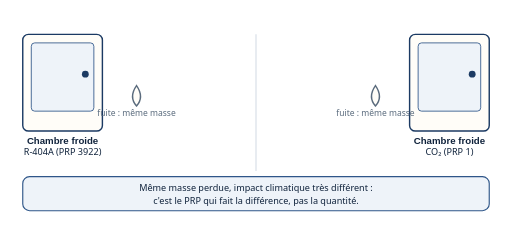
t = 0.00 s
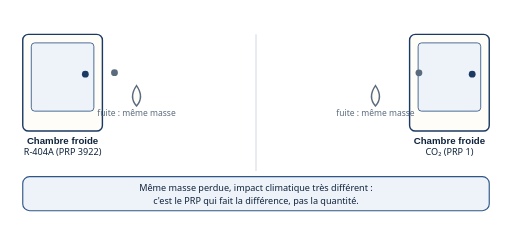
t = 1.68 s
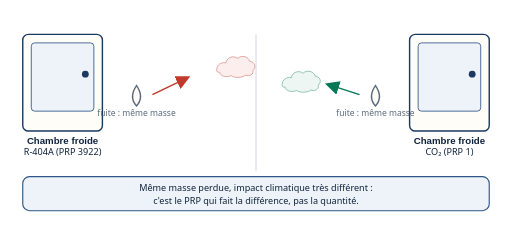
t = 3.36 s
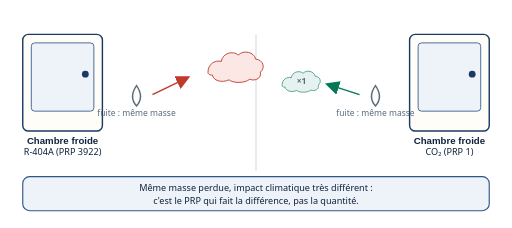
t = 4.80 s
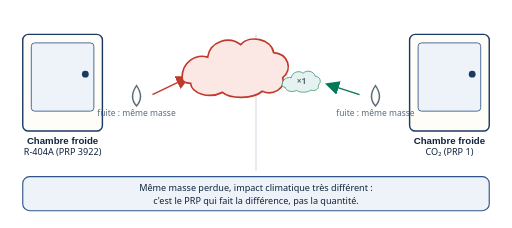
t = 6.96 s
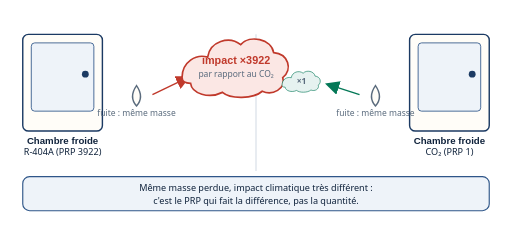
t = 7.80 s

The animated SVG that drew these frames (rendered in a browser with its animation timeline set to each time). Animation: 11 SMIL elements (animate=8,animateMotion=2,animateTransform=1); frames cover the first 7.80 s, repeats indefinitely.

<svg xmlns="http://www.w3.org/2000/svg" viewBox="0 0 900 400" role="img"
     aria-labelledby="t-cf" aria-describedby="d-cf" font-family="Calibri, 'Segoe UI', sans-serif">
  <title id="t-cf">Cas métier : une chambre froide qui fuit, au R-404A puis au CO2</title>
  <desc id="d-cf">Deux chambres froides identiques. Chacune perd une goutte de fluide de taille
    identique, représentant la même masse perdue. À gauche, la chambre au R-404A : la goutte est
    reliée à un grand nuage rouge marqué « impact ×3922 par rapport au CO2 ». À droite, la
    chambre au CO2 : la goutte, de même taille, est reliée à un petit nuage vert marqué « ×1,
    la référence ». En bas, une bande résume : même masse perdue, impact climatique très
    différent — c'est le PRP qui fait la différence, pas la quantité. L'animation fait partir
    les deux nuages à la même taille, puis le nuage du R-404A gonfle 3922 fois plus ; l'image
    fixe montre déjà le résultat final.</desc>
  <style>
    .ttl { font-family:'Trebuchet MS',Calibri,sans-serif; font-weight:bold; font-size:17px; fill:#10233c; }
    .lbl { font-size:16px; fill:#10233c; }
    .cap { font-size:15px; fill:#5a6b7d; }
    .val { font-family:'Trebuchet MS',Calibri,sans-serif; font-weight:bold; font-size:19px; }
  </style>

  <defs>
    <path id="nuage" d="M -95 20 C -95 -8 -70 -22 -50 -16 C -46 -44 -12 -54 8 -38 C 24 -56 62 -48 66 -24 C 92 -22 100 6 82 20 C 88 40 64 52 46 44 C 30 58 -10 58 -24 46 C -48 58 -78 48 -80 30 C -92 30 -95 26 -95 20 Z"/>
    <marker id="fr1" markerWidth="10" markerHeight="10" refX="8" refY="5" orient="auto">
      <path d="M0,0 L10,5 L0,10 Z" fill="#c0392b"/>
    </marker>
    <marker id="fv1" markerWidth="10" markerHeight="10" refX="8" refY="5" orient="auto">
      <path d="M0,0 L10,5 L0,10 Z" fill="#047857"/>
    </marker>
  </defs>

  <!-- séparation (dessinée sous les nuages : le grand nuage a le droit de déborder) -->
  <line x1="450" y1="60" x2="450" y2="300" stroke="#d6dee7" stroke-width="2"/>

  <!-- chambre R-404A -->
  <rect x="40" y="60" width="140" height="170" rx="10" fill="#fffdf8" stroke="#1b3a63" stroke-width="2.5"/>
  <rect x="55" y="75" width="110" height="120" rx="6" fill="#eef3f9" stroke="#2f5689" stroke-width="1.5"/>
  <circle cx="150" cy="130" r="6" fill="#1b3a63"/>
  <text class="ttl" x="110" y="252" text-anchor="middle">Chambre froide</text>
  <text class="lbl" x="110" y="272" text-anchor="middle">R-404A (PRP 3922)</text>

  <!-- goutte identique gauche -->
  <path d="M240,150 q14,20 0,36 q-14,-16 0,-36 Z" fill="#fffdf8" stroke="#5a6b7d" stroke-width="2.5"/>
  <text class="cap" x="240" y="204" text-anchor="middle">fuite : même masse</text>
  <g>
    <line x1="268" y1="166" x2="330" y2="136" stroke="#c0392b" stroke-width="2.5" marker-end="url(#fr1)"/>
    <animate attributeName="opacity" values="0;0;1;1" keyTimes="0;0.20;0.27;1" dur="12s" repeatCount="indefinite"/>
  </g>
  <!-- goutte mobile gauche (décor animé : invisible à l'arrêt) -->
  <circle r="6" fill="#5a6b7d" opacity="0">
    <animateMotion path="M150,130 C176,118 214,124 238,150" keyPoints="0;0;1;1" keyTimes="0;0.08;0.19;1" calcMode="linear" dur="12s" repeatCount="indefinite"/>
    <animate attributeName="opacity" values="0;0;1;1;0;0" keyTimes="0;0.08;0.10;0.17;0.20;1" dur="12s" repeatCount="indefinite"/>
  </circle>

  <!-- grand nuage rouge : part de la taille du nuage vert, puis gonfle ×3922 -->
  <g transform="translate(415,116)">
    <g>
      <use href="#nuage" fill="#fbe7e4" stroke="#c0392b" stroke-width="3" vector-effect="non-scaling-stroke"/>
      <animateTransform attributeName="transform" type="scale" additive="replace"
        values="0.36;0.36;0.36;1;1" keyTimes="0;0.28;0.34;0.58;1" dur="12s" repeatCount="indefinite"/>
      <animate attributeName="opacity" values="0;0;1;1" keyTimes="0;0.24;0.30;1" dur="12s" repeatCount="indefinite"/>
    </g>
  </g>
  <g>
    <text class="val" x="415" y="112" text-anchor="middle" fill="#c0392b">impact ×3922</text>
    <text class="cap" x="415" y="135" text-anchor="middle">par rapport au CO₂</text>
    <animate attributeName="opacity" values="0;0;1;1" keyTimes="0;0.58;0.65;1" dur="12s" repeatCount="indefinite"/>
  </g>

  <!-- chambre CO2 -->
  <rect x="720" y="60" width="140" height="170" rx="10" fill="#fffdf8" stroke="#1b3a63" stroke-width="2.5"/>
  <rect x="735" y="75" width="110" height="120" rx="6" fill="#eef3f9" stroke="#2f5689" stroke-width="1.5"/>
  <circle cx="830" cy="130" r="6" fill="#1b3a63"/>
  <text class="ttl" x="790" y="252" text-anchor="middle">Chambre froide</text>
  <text class="lbl" x="790" y="272" text-anchor="middle">CO₂ (PRP 1)</text>

  <!-- goutte identique droite -->
  <path d="M660,150 q14,20 0,36 q-14,-16 0,-36 Z" fill="#fffdf8" stroke="#5a6b7d" stroke-width="2.5"/>
  <text class="cap" x="660" y="204" text-anchor="middle">fuite : même masse</text>
  <g>
    <line x1="632" y1="166" x2="576" y2="148" stroke="#047857" stroke-width="2.5" marker-end="url(#fv1)"/>
    <animate attributeName="opacity" values="0;0;1;1" keyTimes="0;0.20;0.27;1" dur="12s" repeatCount="indefinite"/>
  </g>
  <!-- goutte mobile droite (décor animé : invisible à l'arrêt) -->
  <circle r="6" fill="#5a6b7d" opacity="0">
    <animateMotion path="M830,130 C804,118 690,126 662,150" keyPoints="0;0;1;1" keyTimes="0;0.08;0.19;1" calcMode="linear" dur="12s" repeatCount="indefinite"/>
    <animate attributeName="opacity" values="0;0;1;1;0;0" keyTimes="0;0.08;0.10;0.17;0.20;1" dur="12s" repeatCount="indefinite"/>
  </circle>

  <!-- petit nuage vert : la référence, il ne bouge pas -->
  <g transform="translate(530,142)">
    <g>
      <use href="#nuage" fill="#e6f2f0" stroke="#047857" stroke-width="3" vector-effect="non-scaling-stroke" transform="scale(0.36)"/>
      <animate attributeName="opacity" values="0;0;1;1" keyTimes="0;0.24;0.30;1" dur="12s" repeatCount="indefinite"/>
    </g>
  </g>
  <g>
    <text class="cap" x="530" y="147" text-anchor="middle" fill="#047857" font-weight="bold">×1</text>
    <animate attributeName="opacity" values="0;0;1;1" keyTimes="0;0.30;0.36;1" dur="12s" repeatCount="indefinite"/>
  </g>

  <rect x="40" y="310" width="820" height="60" rx="12" fill="#eef3f9" stroke="#2f5689" stroke-width="2"/>
  <text class="lbl" x="450" y="336" text-anchor="middle">Même masse perdue, impact climatique très différent :</text>
  <text class="lbl" x="450" y="358" text-anchor="middle">c'est le PRP qui fait la différence, pas la quantité.</text>
</svg>
